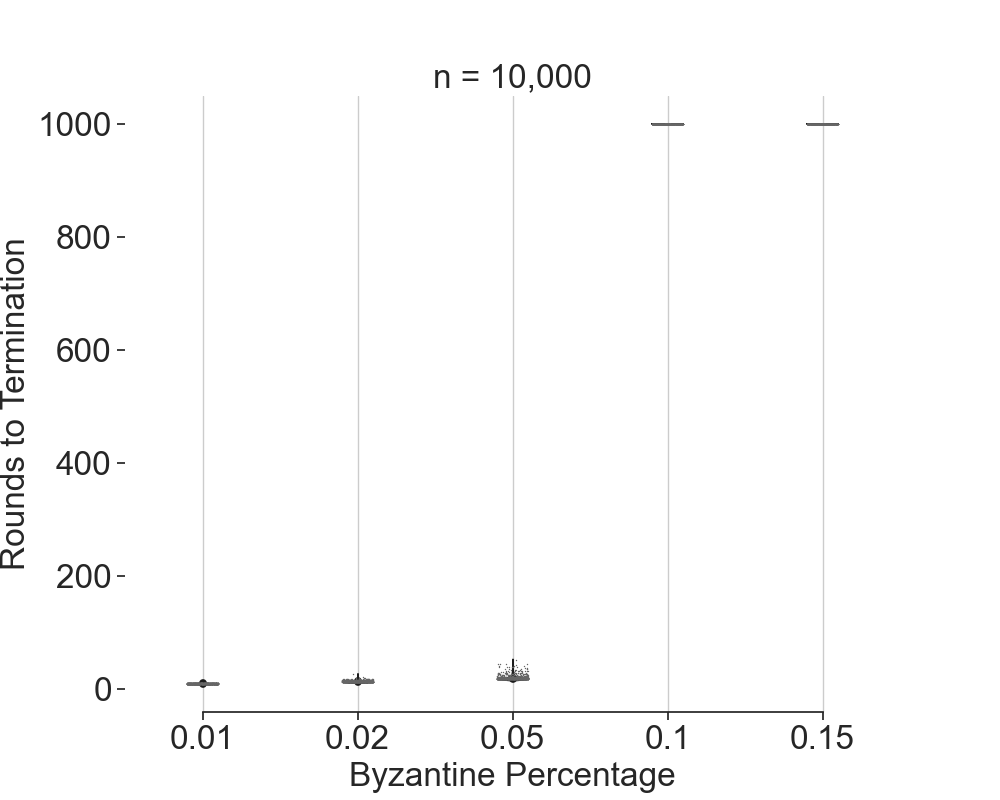

The data file committed next to this chart (first rows):
byz, rounds
0.15, 1000
0.15, 1000
0.15, 1000
0.15, 1000
0.15, 1000
0.15, 1000
0.15, 1000
0.15, 1000
0.15, 1000
0.15, 1000
0.15, 1000
0.15, 1000
0.15, 1000
0.15, 1000
0.15, 1000
0.15, 1000
0.15, 1000
0.15, 1000
0.15, 1000
0.15, 1000
0.15, 1000
0.15, 1000
0.15, 1000
0.15, 1000
0.15, 1000
0.15, 1000
0.15, 1000
0.15, 1000
0.15, 1000
0.15, 1000
0.15, 1000
0.15, 1000
0.15, 1000
0.15, 1000
0.15, 1000
0.15, 1000
0.15, 1000
0.15, 1000
0.15, 1000
0.15, 1000
0.15, 1000
0.15, 1000
0.15, 1000
0.15, 1000
0.15, 1000
0.15, 1000
0.15, 1000
0.15, 1000
0.15, 1000
0.15, 1000
0.15, 1000
0.15, 1000
0.15, 1000
0.15, 1000
0.15, 1000
0.15, 1000
0.15, 1000
0.15, 1000
0.15, 1000
0.15, 1000
... 4,940 more rows
